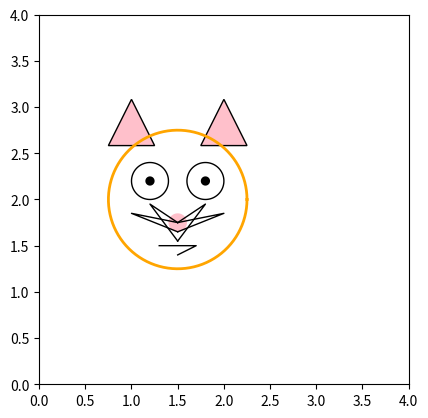

This chart was generated by the following Python code:
import numpy as np
import matplotlib.pyplot as plt
import matplotlib.animation as animation
from math import cos, sin, pi

# Fonction de rotation autour d'un point A
def Rotation(A, t, x, y):
    xA, yA = A
    X = np.array(x) - xA
    Y = np.array(y) - yA
    Xr = X * cos(t) - Y * sin(t)
    Yr = X * sin(t) + Y * cos(t)
    return Xr + xA, Yr + yA

# Fonction pour créer un cercle
def create_circle(x, y, radius, num_points=100):
    theta = np.linspace(0, 2*np.pi, num_points)
    x_circle = x + radius * np.cos(theta)
    y_circle = y + radius * np.sin(theta)
    return x_circle, y_circle

# Configuration de la figure
fig, ax = plt.subplots()
ax.set_aspect('equal')
ax.set_xlim(0, 4)
ax.set_ylim(0, 4)
ax.set_facecolor('white')  # Fond blanc pour un meilleur contraste

# Liste pour stocker les images de l'animation
liste_images = []

# Coordonnées initiales des formes (dispersées)
# Triangle 1 (oreille gauche)
x_triangle1 = np.array([0.5, 1, 0.75])
y_triangle1 = np.array([2.5, 2.5, 3])

# Triangle 2 (oreille droite)
x_triangle2 = np.array([2.5, 3, 2.75])
y_triangle2 = np.array([2.5, 2.5, 3])

# Cercle 1 (tête)
x_circle1, y_circle1 = create_circle(1.5, 2, 0.75)

# Cercles pour les yeux
left_eye = create_circle(1.2, 2.2, 0.2)
right_eye = create_circle(1.8, 2.2, 0.2)

# Cercles pour les pupilles
left_pupil = create_circle(1.2, 2.2, 0.05)
right_pupil = create_circle(1.8, 2.2, 0.05)

# Cercle pour le nez
x_nose, y_nose = create_circle(1.5, 1.75, 0.1)

# Lignes pour les moustaches
x_moustache1 = [1.5, 1.0, 1.5]  # Moustache gauche
y_moustache1 = [1.75, 1.85, 1.65]
x_moustache2 = [1.5, 2.0, 1.5]  # Moustache droite
y_moustache2 = [1.75, 1.85, 1.65]
x_moustache3 = [1.5, 1.2, 1.5]  # Moustache gauche 2
y_moustache3 = [1.75, 1.95, 1.55]
x_moustache4 = [1.5, 1.8, 1.5]  # Moustache droite 2
y_moustache4 = [1.75, 1.95, 1.55]

# Lignes pour la bouche
x_mouth = [1.3, 1.7, 1.5]  # Bouche
y_mouth = [1.5, 1.5, 1.4]

# Création des images pour chaque étape de l'animation
for j in range(101):  # 101 étapes pour une rotation complète
    angle = 2 * pi * j / 100  # Angle de rotation (0 à 2π)

    # Transformation des triangles (oreilles)
    # Déplacer les triangles vers le centre
    tx1 = 1.0 - np.mean(x_triangle1)
    ty1 = 2.75 - np.mean(y_triangle1)
    x_triangle1_translated = [x + tx1 * j / 100 for x in x_triangle1]
    y_triangle1_translated = [y + ty1 * j / 100 for y in y_triangle1]

    tx2 = 2.0 - np.mean(x_triangle2)
    ty2 = 2.75 - np.mean(y_triangle2)
    x_triangle2_translated = [x + tx2 * j / 100 for x in x_triangle2]
    y_triangle2_translated = [y + ty2 * j / 100 for y in y_triangle2]

    # Rotation des triangles
    xi1, yi1 = Rotation((1.0, 2.75), angle, x_triangle1_translated, y_triangle1_translated)
    xi2, yi2 = Rotation((2.0, 2.75), angle, x_triangle2_translated, y_triangle2_translated)

    # Transformation des cercles (yeux et nez)
    tx_circle1 = 1.5 - 1.5
    ty_circle1 = 2 - 2
    x_circle1_translated = [x + tx_circle1 * j / 100 for x in x_circle1]
    y_circle1_translated = [y + ty_circle1 * j / 100 for y in y_circle1]

    tx_left_eye = 1.2 - 1.2
    ty_left_eye = 2.2 - 2.2
    x_left_eye_translated = [x + tx_left_eye * j / 100 for x in left_eye[0]]
    y_left_eye_translated = [y + ty_left_eye * j / 100 for y in left_eye[1]]

    tx_right_eye = 1.8 - 1.8
    ty_right_eye = 2.2 - 2.2
    x_right_eye_translated = [x + tx_right_eye * j / 100 for x in right_eye[0]]
    y_right_eye_translated = [y + ty_right_eye * j / 100 for y in right_eye[1]]

    tx_left_pupil = 1.2 - 1.2
    ty_left_pupil = 2.2 - 2.2
    x_left_pupil_translated = [x + tx_left_pupil * j / 100 for x in left_pupil[0]]
    y_left_pupil_translated = [y + ty_left_pupil * j / 100 for y in left_pupil[1]]

    tx_right_pupil = 1.8 - 1.8
    ty_right_pupil = 2.2 - 2.2
    x_right_pupil_translated = [x + tx_right_pupil * j / 100 for x in right_pupil[0]]
    y_right_pupil_translated = [y + ty_right_pupil * j / 100 for y in right_pupil[1]]

    tx_nose = 1.5 - 1.5
    ty_nose = 1.75 - 1.75
    x_nose_translated = [x + tx_nose * j / 100 for x in x_nose]
    y_nose_translated = [y + ty_nose * j / 100 for y in y_nose]

    # Transformation des moustaches
    tx_moustache1 = 1.5 - 1.5
    ty_moustache1 = 1.75 - 1.75
    x_moustache1_translated = [x + tx_moustache1 * j / 100 for x in x_moustache1]
    y_moustache1_translated = [y + ty_moustache1 * j / 100 for y in y_moustache1]

    tx_moustache2 = 1.5 - 1.5
    ty_moustache2 = 1.75 - 1.75
    x_moustache2_translated = [x + tx_moustache2 * j / 100 for x in x_moustache2]
    y_moustache2_translated = [y + ty_moustache2 * j / 100 for y in y_moustache2]

    tx_moustache3 = 1.5 - 1.5
    ty_moustache3 = 1.75 - 1.75
    x_moustache3_translated = [x + tx_moustache3 * j / 100 for x in x_moustache3]
    y_moustache3_translated = [y + ty_moustache3 * j / 100 for y in y_moustache3]

    tx_moustache4 = 1.5 - 1.5
    ty_moustache4 = 1.75 - 1.75
    x_moustache4_translated = [x + tx_moustache4 * j / 100 for x in x_moustache4]
    y_moustache4_translated = [y + ty_moustache4 * j / 100 for y in y_moustache4]

    # Transformation de la bouche
    tx_mouth = 1.5 - 1.5
    ty_mouth = 1.5 - 1.5
    x_mouth_translated = [x + tx_mouth * j / 100 for x in x_mouth]
    y_mouth_translated = [y + ty_mouth * j / 100 for y in y_mouth]

    # Dessiner les triangles (oreilles)
    im1 = ax.fill(xi1, yi1, facecolor='pink', edgecolor='black')
    im2 = ax.fill(xi2, yi2, facecolor='pink', edgecolor='black')

    # Dessiner le cercle (tête)
    im3 = ax.plot(x_circle1_translated, y_circle1_translated, color='orange', linewidth=2)

    # Dessiner les yeux
    im4 = ax.fill(x_left_eye_translated, y_left_eye_translated, facecolor='white', edgecolor='black')
    im5 = ax.fill(x_right_eye_translated, y_right_eye_translated, facecolor='white', edgecolor='black')

    # Dessiner les pupilles
    im6 = ax.fill(x_left_pupil_translated, y_left_pupil_translated, facecolor='black')
    im7 = ax.fill(x_right_pupil_translated, y_right_pupil_translated, facecolor='black')

    # Dessiner le nez
    im8 = ax.fill(x_nose_translated, y_nose_translated, facecolor='pink')

    # Dessiner les moustaches
    im9 = ax.plot(x_moustache1_translated, y_moustache1_translated, color='black', linewidth=1)
    im10 = ax.plot(x_moustache2_translated, y_moustache2_translated, color='black', linewidth=1)
    im11 = ax.plot(x_moustache3_translated, y_moustache3_translated, color='black', linewidth=1)
    im12 = ax.plot(x_moustache4_translated, y_moustache4_translated, color='black', linewidth=1)

    # Dessiner la bouche
    im13 = ax.plot(x_mouth_translated, y_mouth_translated, color='black', linewidth=1)

    # Ajouter les éléments graphiques à la liste
    liste_images.append(im1 + im2 + im3 + im4 + im5 + im6 + im7 + im8 + im9 + im10 + im11 + im12 + im13)

# Création de l'animation
anim = animation.ArtistAnimation(fig, liste_images, interval=50)

# Sauvegarder l'animation en GIF
anim.save("animation_chat.gif", writer="pillow", fps=30)

# Afficher l'animation
plt.show()
